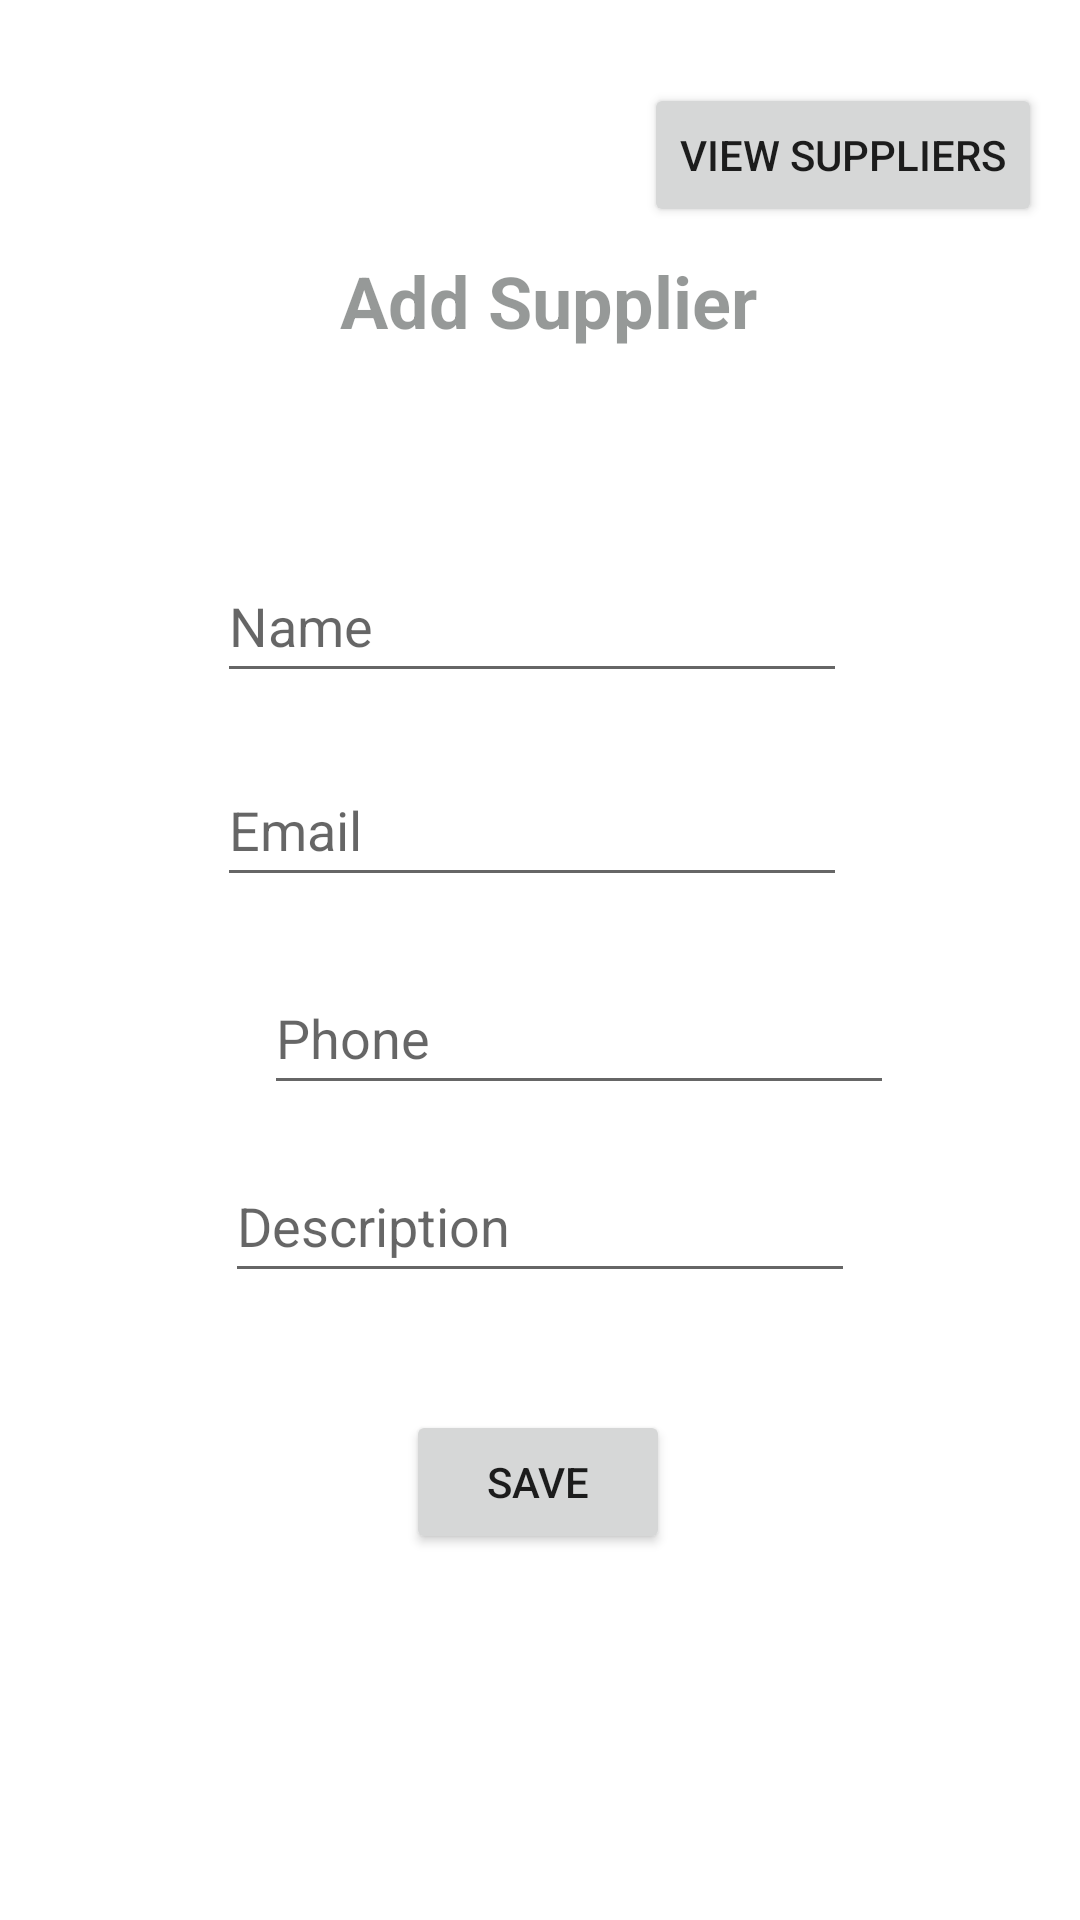

Layout XML and referenced resources for this Android screen:
<!-- AndroidManifest.xml: application theme Theme.MAD_Mobile -->
<!-- res/layout/activity_add_supplier.xml -->
<?xml version="1.0" encoding="utf-8"?>
<androidx.constraintlayout.widget.ConstraintLayout xmlns:android="http://schemas.android.com/apk/res/android"
    xmlns:app="http://schemas.android.com/apk/res-auto"
    xmlns:tools="http://schemas.android.com/tools"
    android:layout_width="match_parent"
    android:layout_height="match_parent"
    tools:context=".AddSupplierActivity">

    <TextView
        android:id="@+id/textView10"
        android:layout_width="143dp"
        android:layout_height="48dp"
        android:layout_marginStart="156dp"
        android:layout_marginEnd="179dp"
        android:text="Add Supplier"
        android:textColor="#6A020908"
        android:textSize="24sp"
        android:textStyle="bold"
        app:layout_constraintBottom_toBottomOf="parent"
        app:layout_constraintEnd_toEndOf="parent"
        app:layout_constraintHorizontal_bias="0.364"
        app:layout_constraintStart_toStartOf="parent"
        app:layout_constraintTop_toTopOf="parent"
        app:layout_constraintVertical_bias="0.142" />

    <Button
        android:id="@+id/view"
        android:layout_width="wrap_content"
        android:layout_height="wrap_content"
        android:layout_marginStart="278dp"
        android:layout_marginEnd="24dp"
        android:text="View Suppliers"
        app:layout_constraintBottom_toBottomOf="parent"
        app:layout_constraintEnd_toEndOf="parent"
        app:layout_constraintHorizontal_bias="0.849"
        app:layout_constraintStart_toStartOf="parent"
        app:layout_constraintTop_toTopOf="parent"
        app:layout_constraintVertical_bias="0.047" />

    <EditText
        android:id="@+id/supplierPhone"
        android:layout_width="wrap_content"
        android:layout_height="wrap_content"
        android:layout_marginStart="88dp"
        android:layout_marginEnd="94dp"
        android:ems="10"
        android:hint="Phone"
        android:inputType="phone"
        android:minHeight="48dp"
        app:layout_constraintBottom_toBottomOf="parent"
        app:layout_constraintEnd_toEndOf="parent"
        app:layout_constraintHorizontal_bias="0.0"
        app:layout_constraintStart_toStartOf="parent"
        app:layout_constraintTop_toTopOf="parent"
        app:layout_constraintVertical_bias="0.541" />

    <EditText
        android:id="@+id/supplierName"
        android:layout_width="wrap_content"
        android:layout_height="wrap_content"
        android:ems="10"
        android:hint="Name"
        android:inputType="textPersonName"
        android:minHeight="48dp"
        app:layout_constraintBottom_toBottomOf="parent"
        app:layout_constraintEnd_toEndOf="parent"
        app:layout_constraintHorizontal_bias="0.483"
        app:layout_constraintStart_toStartOf="parent"
        app:layout_constraintTop_toTopOf="parent"
        app:layout_constraintVertical_bias="0.309" />

    <EditText
        android:id="@+id/supplierEmail"
        android:layout_width="wrap_content"
        android:layout_height="wrap_content"
        android:ems="10"
        android:hint="Email"
        android:inputType="textEmailAddress"
        android:minHeight="48dp"
        app:layout_constraintBottom_toBottomOf="parent"
        app:layout_constraintEnd_toEndOf="parent"
        app:layout_constraintHorizontal_bias="0.483"
        app:layout_constraintStart_toStartOf="parent"
        app:layout_constraintTop_toTopOf="parent"
        app:layout_constraintVertical_bias="0.424" />

    <Button
        android:id="@+id/saveSupplier"
        android:layout_width="wrap_content"
        android:layout_height="wrap_content"
        android:text="Save"
        app:layout_constraintBottom_toBottomOf="parent"
        app:layout_constraintEnd_toEndOf="parent"
        app:layout_constraintHorizontal_bias="0.498"
        app:layout_constraintStart_toStartOf="parent"
        app:layout_constraintTop_toTopOf="parent"
        app:layout_constraintVertical_bias="0.794" />

    <EditText
        android:id="@+id/supplierDes"
        android:layout_width="wrap_content"
        android:layout_height="wrap_content"
        android:ems="10"
        android:hint="Description"
        android:inputType="textPersonName"
        android:minHeight="48dp"
        app:layout_constraintBottom_toBottomOf="parent"
        app:layout_constraintEnd_toEndOf="parent"
        app:layout_constraintStart_toStartOf="parent"
        app:layout_constraintTop_toTopOf="parent"
        app:layout_constraintVertical_bias="0.647" />

</androidx.constraintlayout.widget.ConstraintLayout>
<!-- resources referenced by this layout -->
<resources>
  <style name="Theme.MAD_Mobile" parent="Theme.MaterialComponents.DayNight.DarkActionBar">
          
          <item name="colorPrimary">@color/purple_500</item>
          <item name="colorPrimaryVariant">@color/purple_700</item>
          <item name="colorOnPrimary">@color/white</item>
          
          <item name="colorSecondary">@color/teal_200</item>
          <item name="colorSecondaryVariant">@color/teal_700</item>
          <item name="colorOnSecondary">@color/black</item>
          
          <item name="android:statusBarColor" tools:targetApi="l">?attr/colorPrimaryVariant</item>
          
      </style>
  <!-- not gathered from this repository: default colours our renderer supplied (Android Studio template values) -->
  <color name="purple_500">#FF6200EE</color>
  <color name="purple_700">#FF3700B3</color>
  <color name="teal_200">#FF03DAC5</color>
  <color name="teal_700">#FF018786</color>
  <color name="black">#FF000000</color>
  <color name="white">#FFFFFFFF</color>
</resources>
